Run: headless pygame with SDL's dummy video driver; simulated clock (each Clock.tick advances the game by its frame time, no real sleeping); random seed 0; keys injected as events and as key.get_pressed() state; no mouse input.
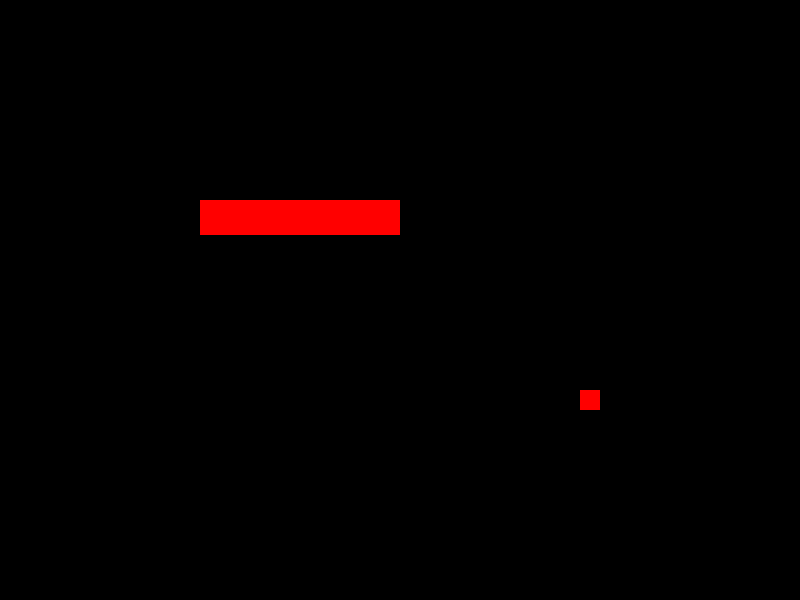
Frame 1 of 4 · flips 1–60 · no input
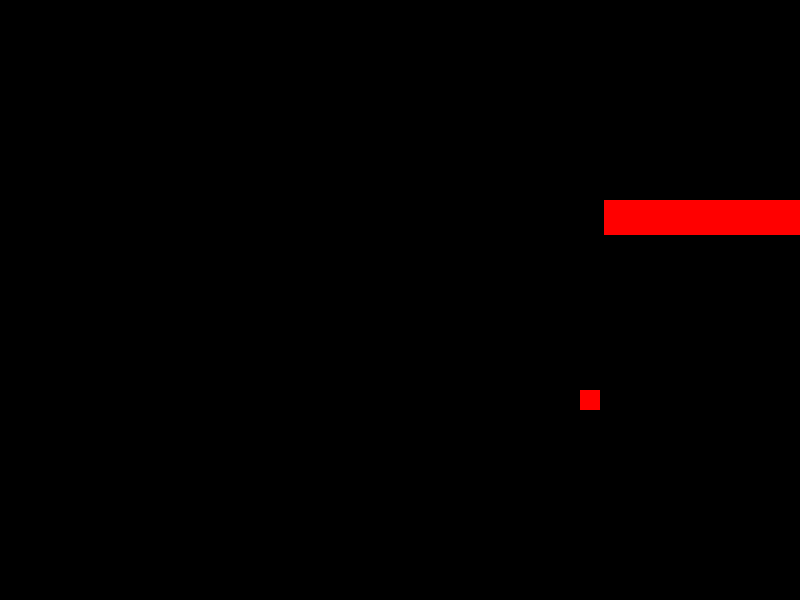
Frame 2 of 4 · flips 61–180 · tapped SPACE, RETURN · held RIGHT (→), D
Frame 3 of 4 · flips 181–300 · held DOWN (↓), S · screen unchanged from frame 2, image omitted
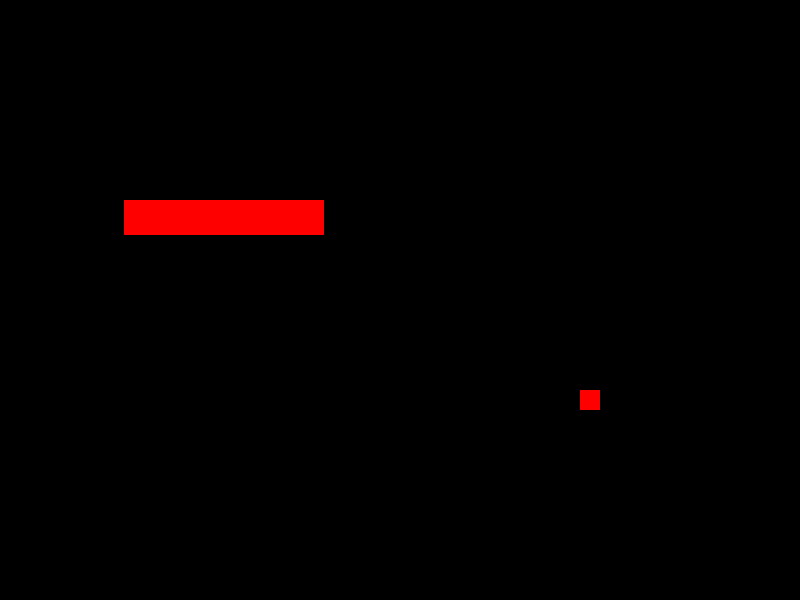
Frame 4 of 4 · flips 301–420 · held LEFT (←), A, UP (↑), W

The pygame program that drew these frames:

import pygame
 
# Define some colors
BLACK = (0, 0, 0)
WHITE = (255, 255, 255)
GREEN = (0, 255, 0)
RED = (255, 0, 0)
 
class Square():
    def __init__ (self):
        self.x = 390
        self.y = 580
        self.width = 20
        self.hight = 20
        
    def draw(self, screen):
        pygame.draw.rect(screen, RED, (self.y, self.x, self.width, self.hight))
        
    
class Stick():
    def __init__ (self):
        self.x = 200
        self.y = 200
        self.width = 200
        self.hight = 35
        
    def draw(self, screen):
        pygame.draw.rect(screen, RED, (self.y, self.x, self.width, self.hight))
 
pygame.init()
 
# Set the width and height of the screen [width, height]
size = (800, 600)
screen = pygame.display.set_mode(size)
 
pygame.display.set_caption("My Game")
 
# Loop until the user clicks the close button.
done = False
 
# Used to manage how fast the screen updates
clock = pygame.time.Clock()

square = Square()
stick = Stick()

# create background
background = pygame.Surface(screen.get_size());
background = background.convert();
background.fill((0, 0, 0));

def redrawGameWindow():
    screen.blit(background, (0, 0))
    square.draw(screen)
    stick.draw(screen)
 
# -------- Main Program Loop -----------
while not done:
    # --- Main event loop
    for event in pygame.event.get():
        if event.type == pygame.QUIT:
            done = True
    
    keys = pygame.key.get_pressed()
    
    if keys[pygame.K_LEFT] and stick.y >= 0:
        stick.y -= 4
    if keys[pygame.K_RIGHT] and stick.y <= size[0] - stick.width:
        stick.y += 4
 
    # --- Game logic should go here
 
    # --- Screen-clearing code goes here
 
    # Here, we clear the screen to white. Don't put other drawing commands
    # above this, or they will be erased with this command.
 
    # If you want a background image, replace this clear with blit'ing the
    # background image.
    screen.fill(WHITE)
 
    # --- Drawing code should go here
    redrawGameWindow()
    
    square
    # --- Go ahead and update the screen with what we've drawn.
    pygame.display.flip()
 
    # --- Limit to 60 frames per second
    clock.tick(60)
 
# Close the window and quit.
pygame.quit()
